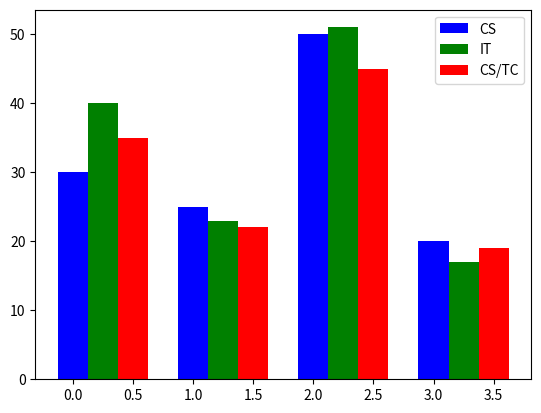

Source code (Python):
import matplotlib.pyplot as plt
import numpy as np

fig = plt.figure()

data = [[30, 25, 50, 20],
        [40, 23, 51, 17],
        [35, 22, 45, 19]]

X = np.arange(4)


plt.bar(X + 0.00, data[0], color = 'b', width = 0.25)
plt.bar(X + 0.25, data[1], color = 'g', width = 0.25)
plt.bar(X + 0.50, data[2], color = 'r', width = 0.25)

plt.legend(labels=['CS', 'IT', 'CS/TC'])

plt.show() 
